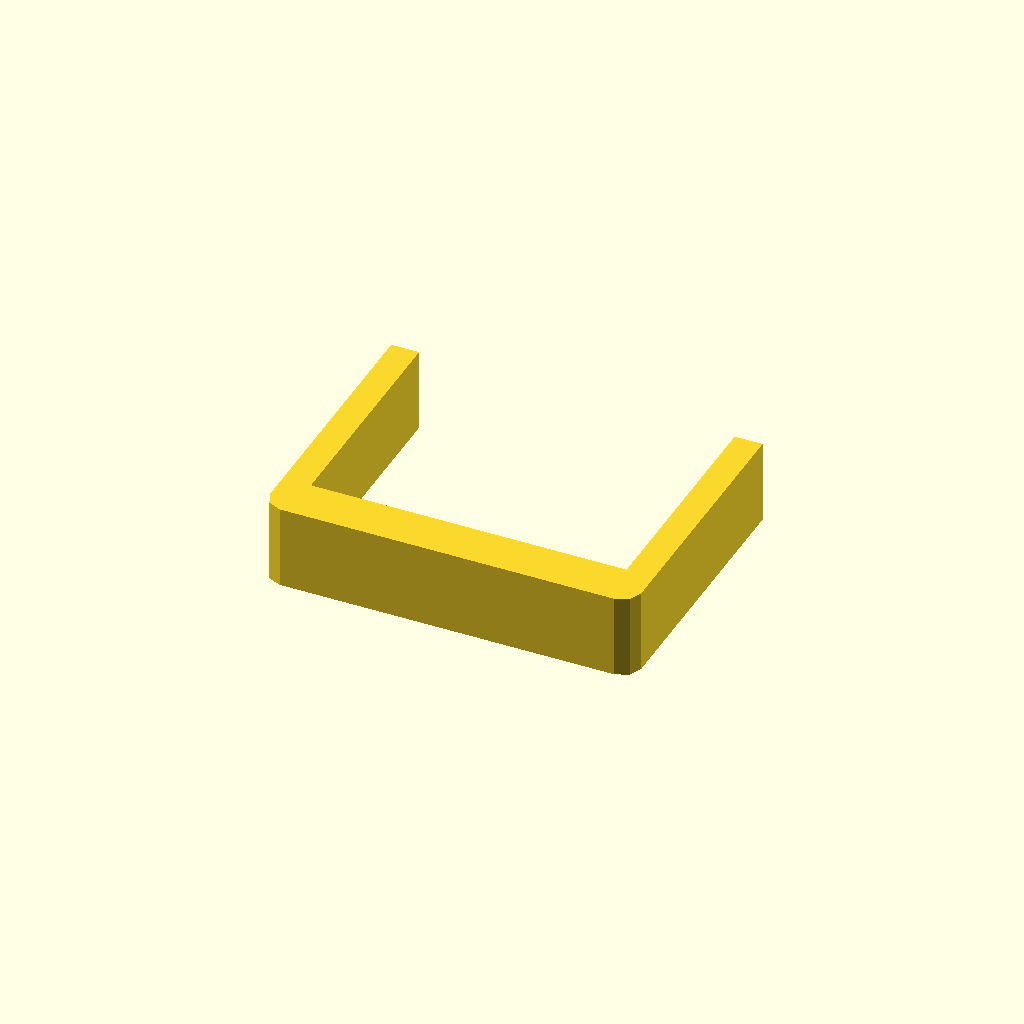
Cell 1 — every parameter at its default value.
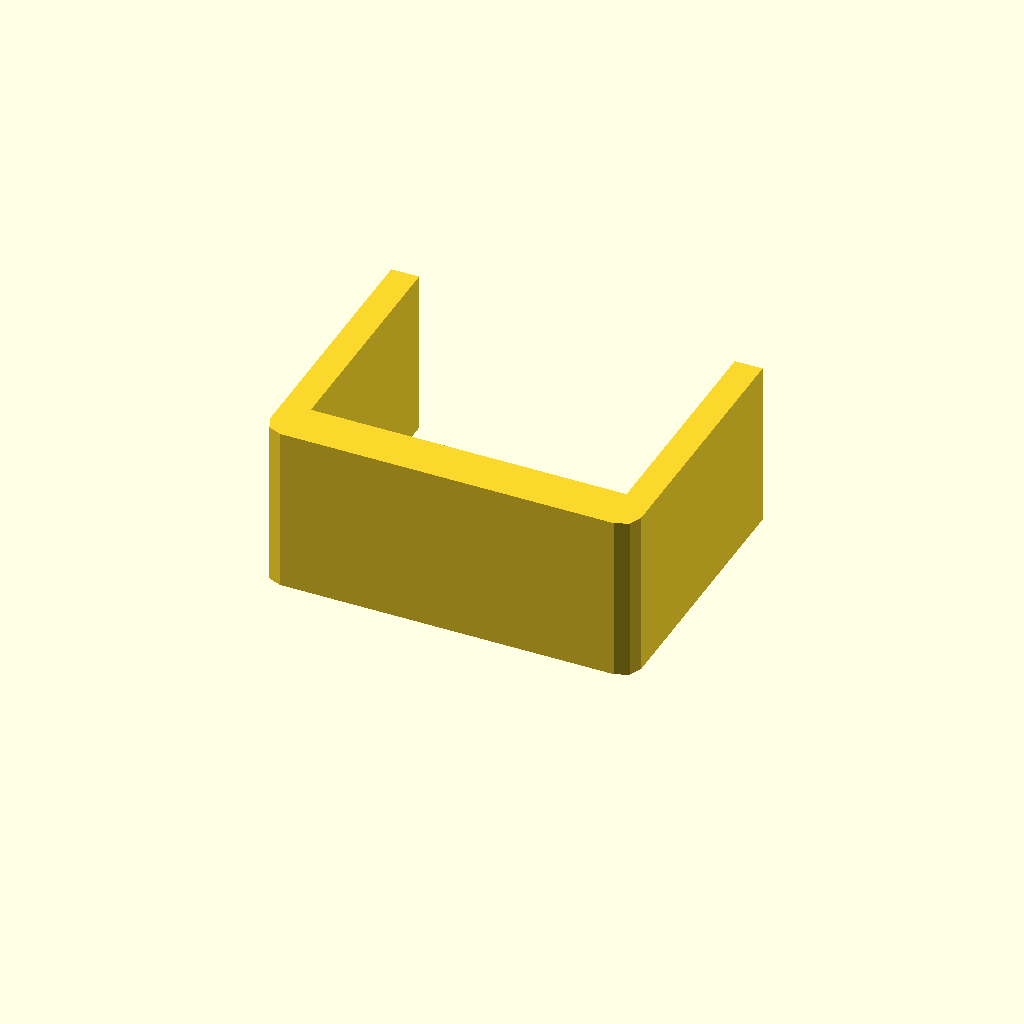
Cell 2: the same model with profile_height = 36.
All cells are drawn from one camera (rotation 55°, 0°, 25°, orthographic, colour scheme Cornfield), so only the parameter changes between them.
OpenSCAD source file optional_data/data/sketch1/sinkframes/part_0081.scad:
$fn = 32;

// ----------------------------------------------------------------------
// Heat sink frame: 80 x 60 mm frame, 6 mm walls
// ----------------------------------------------------------------------

// --- parameters (mm) ---
profile_height = 18;      // extrusion height
profile_points = 12;      // points of the closed outline

profile = [[0, 4], [1.172, 1.172], [4, 0], [76, 0], [78.828, 1.172], [80, 4], [80, 60], [74, 60], [74, 10], [6, 10], [6, 60], [0, 60]];  // single closed polygon, 12 points, counter clockwise

// --- the one profile operation ---
linear_extrude(height = profile_height) polygon(points = profile);
Customizer parameters (derived from the source; name, type, default, range or options):
profile_height: number, default 18
profile_points: number, default 12
